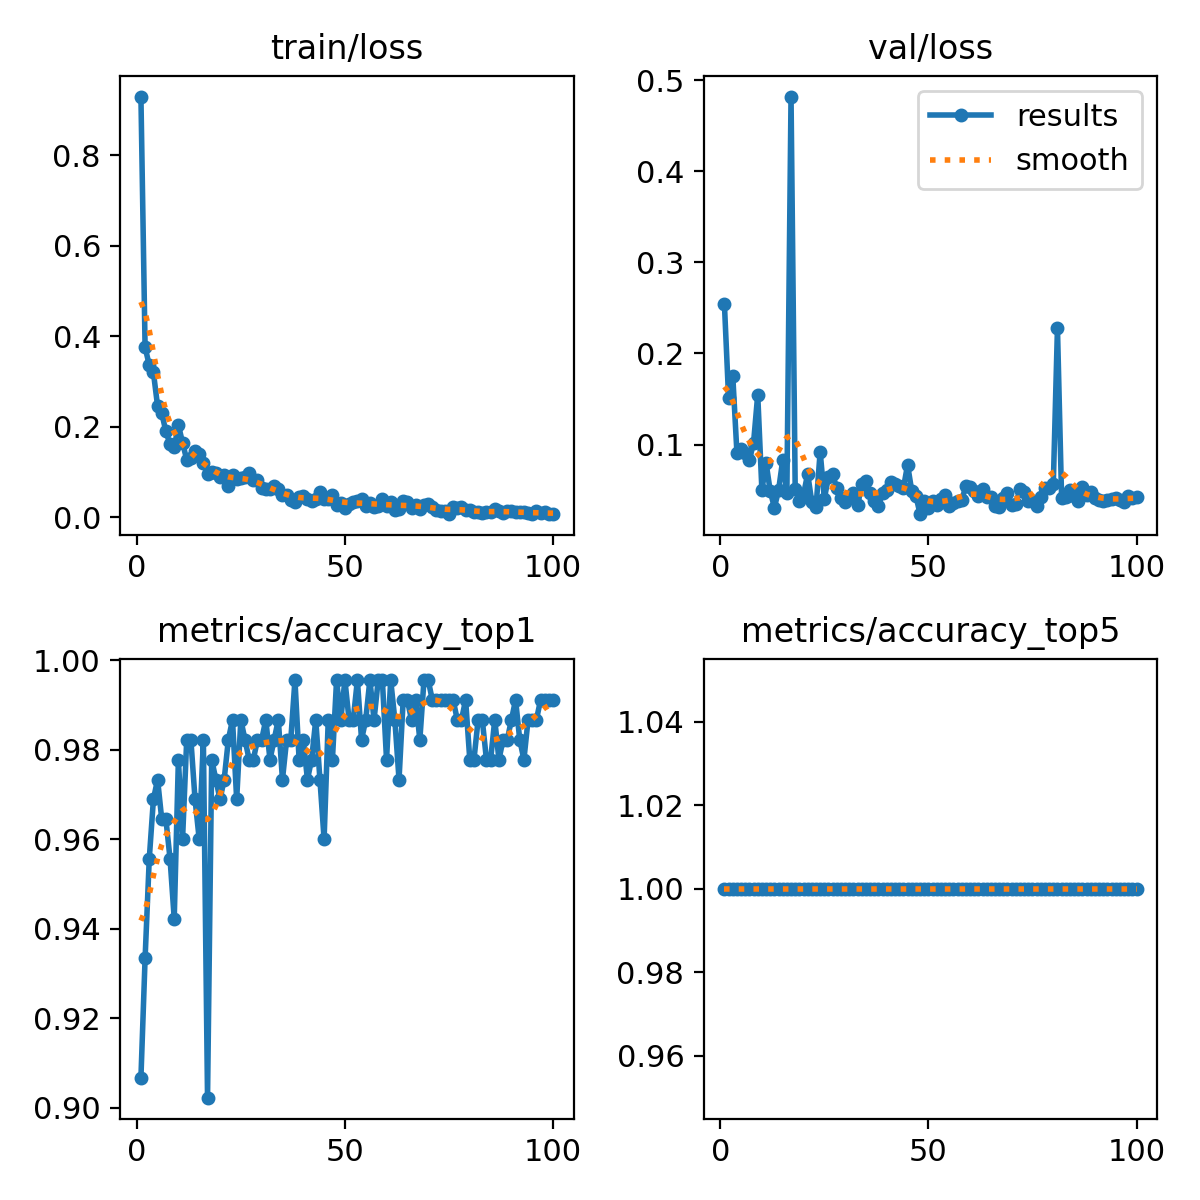

The file beside this chart, header and first rows:
epoch, time, train/loss, metrics/accuracy_top1, metrics/accuracy_top5, val/loss, lr/pg0, lr/pg1, lr/pg2
1, 11.81, 0.9295, 0.9067, 1, 0.2539, 0.0004092, 0.0004092, 0.0004092
2, 19.46, 0.3757, 0.9333, 1, 0.1512, 0.0008177, 0.0008177, 0.0008177
3, 26.85, 0.3365, 0.9556, 1, 0.1758, 0.001218, 0.001218, 0.001218
4, 34.29, 0.3201, 0.9689, 1, 0.09119, 0.001213, 0.001213, 0.001213
5, 41.84, 0.2462, 0.9733, 1, 0.09556, 0.0012, 0.0012, 0.0012
6, 48.89, 0.2303, 0.9644, 1, 0.0905, 0.001188, 0.001188, 0.001188
7, 56.62, 0.1898, 0.9644, 1, 0.08275, 0.001176, 0.001176, 0.001176
8, 63.96, 0.1618, 0.9556, 1, 0.1021, 0.001163, 0.001163, 0.001163
9, 71.36, 0.1552, 0.9422, 1, 0.1548, 0.001151, 0.001151, 0.001151
10, 78.59, 0.2037, 0.9778, 1, 0.05006, 0.001139, 0.001139, 0.001139
11, 85.6, 0.1651, 0.96, 1, 0.07995, 0.001126, 0.001126, 0.001126
12, 92.86, 0.1273, 0.9822, 1, 0.04908, 0.001114, 0.001114, 0.001114
13, 99.96, 0.1311, 0.9822, 1, 0.03085, 0.001102, 0.001102, 0.001102
14, 107.1, 0.1468, 0.9689, 1, 0.04969, 0.001089, 0.001089, 0.001089
15, 114, 0.1401, 0.96, 1, 0.08289, 0.001077, 0.001077, 0.001077
16, 121.2, 0.121, 0.9822, 1, 0.04691, 0.001064, 0.001064, 0.001064
17, 128.2, 0.09659, 0.9022, 1, 0.482, 0.001052, 0.001052, 0.001052
18, 135.1, 0.1011, 0.9778, 1, 0.05101, 0.00104, 0.00104, 0.00104
19, 142.3, 0.09704, 0.9733, 1, 0.03782, 0.001027, 0.001027, 0.001027
20, 149.2, 0.08822, 0.9689, 1, 0.04519, 0.001015, 0.001015, 0.001015
21, 156.3, 0.09358, 0.9733, 1, 0.06797, 0.001002, 0.001002, 0.001002
22, 163.5, 0.06986, 0.9822, 1, 0.03643, 0.0009901, 0.0009901, 0.0009901
23, 170.4, 0.09265, 0.9867, 1, 0.03114, 0.0009778, 0.0009778, 0.0009778
24, 177.7, 0.08407, 0.9689, 1, 0.0923, 0.0009654, 0.0009654, 0.0009654
25, 185, 0.08783, 0.9867, 1, 0.04073, 0.000953, 0.000953, 0.000953
26, 192.1, 0.08828, 0.9822, 1, 0.06443, 0.0009406, 0.0009406, 0.0009406
27, 199.7, 0.09764, 0.9778, 1, 0.06729, 0.0009283, 0.0009283, 0.0009283
28, 206.8, 0.08367, 0.9778, 1, 0.05195, 0.0009159, 0.0009159, 0.0009159
29, 213.6, 0.08351, 0.9822, 1, 0.04173, 0.0009035, 0.0009035, 0.0009035
30, 221, 0.06564, 0.9822, 1, 0.03682, 0.0008911, 0.0008911, 0.0008911
31, 230.7, 0.06254, 0.9867, 1, 0.04098, 0.0008787, 0.0008787, 0.0008787
32, 239.3, 0.06346, 0.9778, 1, 0.04658, 0.0008664, 0.0008664, 0.0008664
33, 246.9, 0.06935, 0.9822, 1, 0.03324, 0.000854, 0.000854, 0.000854
34, 255.2, 0.06198, 0.9867, 1, 0.05633, 0.0008416, 0.0008416, 0.0008416
35, 264, 0.0506, 0.9733, 1, 0.06035, 0.0008293, 0.0008293, 0.0008293
36, 272.1, 0.04962, 0.9822, 1, 0.04664, 0.0008169, 0.0008169, 0.0008169
37, 280.1, 0.03923, 0.9822, 1, 0.03765, 0.0008045, 0.0008045, 0.0008045
38, 287.5, 0.0348, 0.9956, 1, 0.03233, 0.0007921, 0.0007921, 0.0007921
39, 296, 0.04491, 0.9778, 1, 0.04714, 0.0007797, 0.0007797, 0.0007797
40, 304.5, 0.04787, 0.9822, 1, 0.05068, 0.0007674, 0.0007674, 0.0007674
41, 312.2, 0.04045, 0.9733, 1, 0.0584, 0.000755, 0.000755, 0.000755
42, 320.3, 0.03533, 0.9778, 1, 0.05723, 0.0007426, 0.0007426, 0.0007426
43, 328.1, 0.03964, 0.9867, 1, 0.05495, 0.0007302, 0.0007302, 0.0007302
44, 336.3, 0.05657, 0.9733, 1, 0.05239, 0.0007179, 0.0007179, 0.0007179
45, 344.1, 0.0403, 0.96, 1, 0.0778, 0.0007055, 0.0007055, 0.0007055
46, 350.9, 0.04101, 0.9867, 1, 0.04902, 0.0006931, 0.0006931, 0.0006931
47, 358, 0.05028, 0.9778, 1, 0.04377, 0.0006808, 0.0006808, 0.0006808
48, 365.1, 0.0276, 0.9956, 1, 0.0236, 0.0006684, 0.0006684, 0.0006684
49, 372.5, 0.03261, 0.9867, 1, 0.03793, 0.000656, 0.000656, 0.000656
50, 379.6, 0.02187, 0.9956, 1, 0.03041, 0.0006436, 0.0006436, 0.0006436
51, 386.7, 0.02873, 0.9867, 1, 0.03752, 0.0006312, 0.0006312, 0.0006312
52, 394.7, 0.03398, 0.9867, 1, 0.03406, 0.0006189, 0.0006189, 0.0006189
53, 401.7, 0.03557, 0.9956, 1, 0.0399, 0.0006065, 0.0006065, 0.0006065
54, 408.8, 0.04169, 0.9822, 1, 0.04446, 0.0005941, 0.0005941, 0.0005941
55, 415.9, 0.0263, 0.9867, 1, 0.03219, 0.0005818, 0.0005818, 0.0005818
56, 423.1, 0.03145, 0.9956, 1, 0.03586, 0.0005694, 0.0005694, 0.0005694
57, 429.9, 0.02236, 0.9867, 1, 0.03767, 0.000557, 0.000557, 0.000557
58, 437.5, 0.02427, 0.9956, 1, 0.03892, 0.0005446, 0.0005446, 0.0005446
59, 444.5, 0.04173, 0.9956, 1, 0.05433, 0.0005322, 0.0005322, 0.0005322
60, 451.6, 0.02451, 0.9778, 1, 0.0536, 0.0005199, 0.0005199, 0.0005199
... 40 more rows
